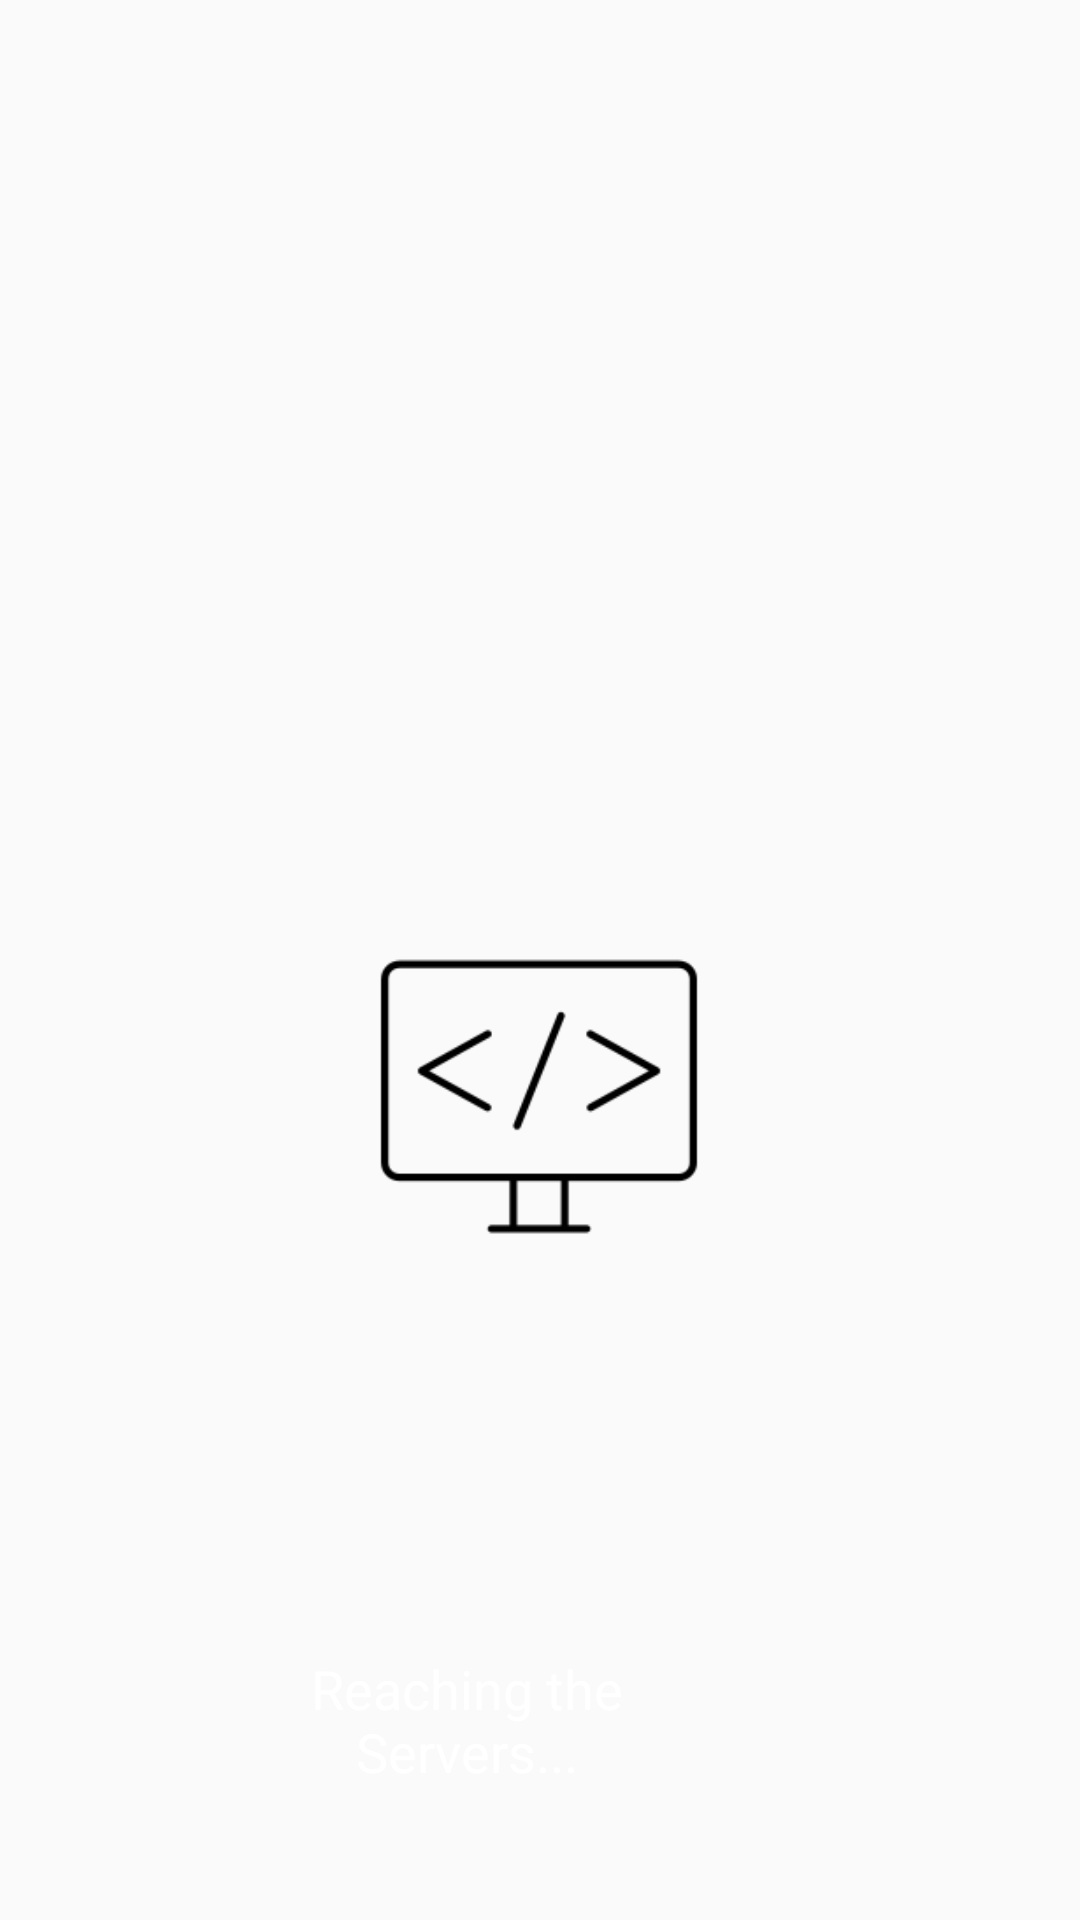

Android layout source for this screen:
<!-- AndroidManifest.xml: application theme Theme.AppCompat.Light.NoActionBar -->
<!-- res/layout/activity_main.xml -->
<?xml version="1.0" encoding="utf-8"?>
<androidx.constraintlayout.widget.ConstraintLayout xmlns:android="http://schemas.android.com/apk/res/android"
    xmlns:app="http://schemas.android.com/apk/res-auto"
    xmlns:tools="http://schemas.android.com/tools"
    android:layout_width="match_parent"
    android:layout_height="match_parent"
    android:background="@drawable/background_xxxhdpi1"
    tools:context=".MainActivity">

    <ImageView
        android:id="@+id/imageView"
        android:layout_width="182dp"
        android:layout_height="117dp"
        android:layout_marginStart="114dp"
        android:layout_marginTop="307dp"
        android:layout_marginEnd="115dp"
        app:layout_constraintEnd_toEndOf="parent"
        app:layout_constraintStart_toStartOf="parent"
        app:layout_constraintTop_toTopOf="parent"
        app:srcCompat="@drawable/logo3" />

    <TextView
        android:id="@+id/textView3"
        android:layout_width="182dp"
        android:layout_height="47dp"
        android:layout_marginStart="117dp"
        android:layout_marginTop="126dp"
        android:layout_marginEnd="166dp"
        android:gravity="center"
        android:text="Reaching the Servers..."
        android:textColor="#FFFFFF"
        android:textSize="18sp"
        app:layout_constraintEnd_toEndOf="parent"
        app:layout_constraintStart_toStartOf="parent"
        app:layout_constraintTop_toBottomOf="@+id/imageView" />

    <ProgressBar
        android:id="@+id/progressBar2"
        style="?android:attr/progressBarStyle"
        android:layout_width="39dp"
        android:layout_height="40dp"
        android:layout_marginStart="8dp"
        android:layout_marginTop="122dp"
        android:layout_marginEnd="81dp"
        android:layout_marginBottom="137dp"
        android:progressTint="#BCBCBC"
        app:layout_constraintBottom_toBottomOf="parent"
        app:layout_constraintEnd_toEndOf="parent"
        app:layout_constraintHorizontal_bias="0.0"
        app:layout_constraintStart_toEndOf="@+id/textView3"
        app:layout_constraintTop_toBottomOf="@+id/imageView"
        app:layout_constraintVertical_bias="1.0" />
</androidx.constraintlayout.widget.ConstraintLayout>
<!-- resources referenced by this layout -->
<resources>
  <!-- drawable logo3: png bitmap (drawable, 2548 bytes) -->
</resources>
